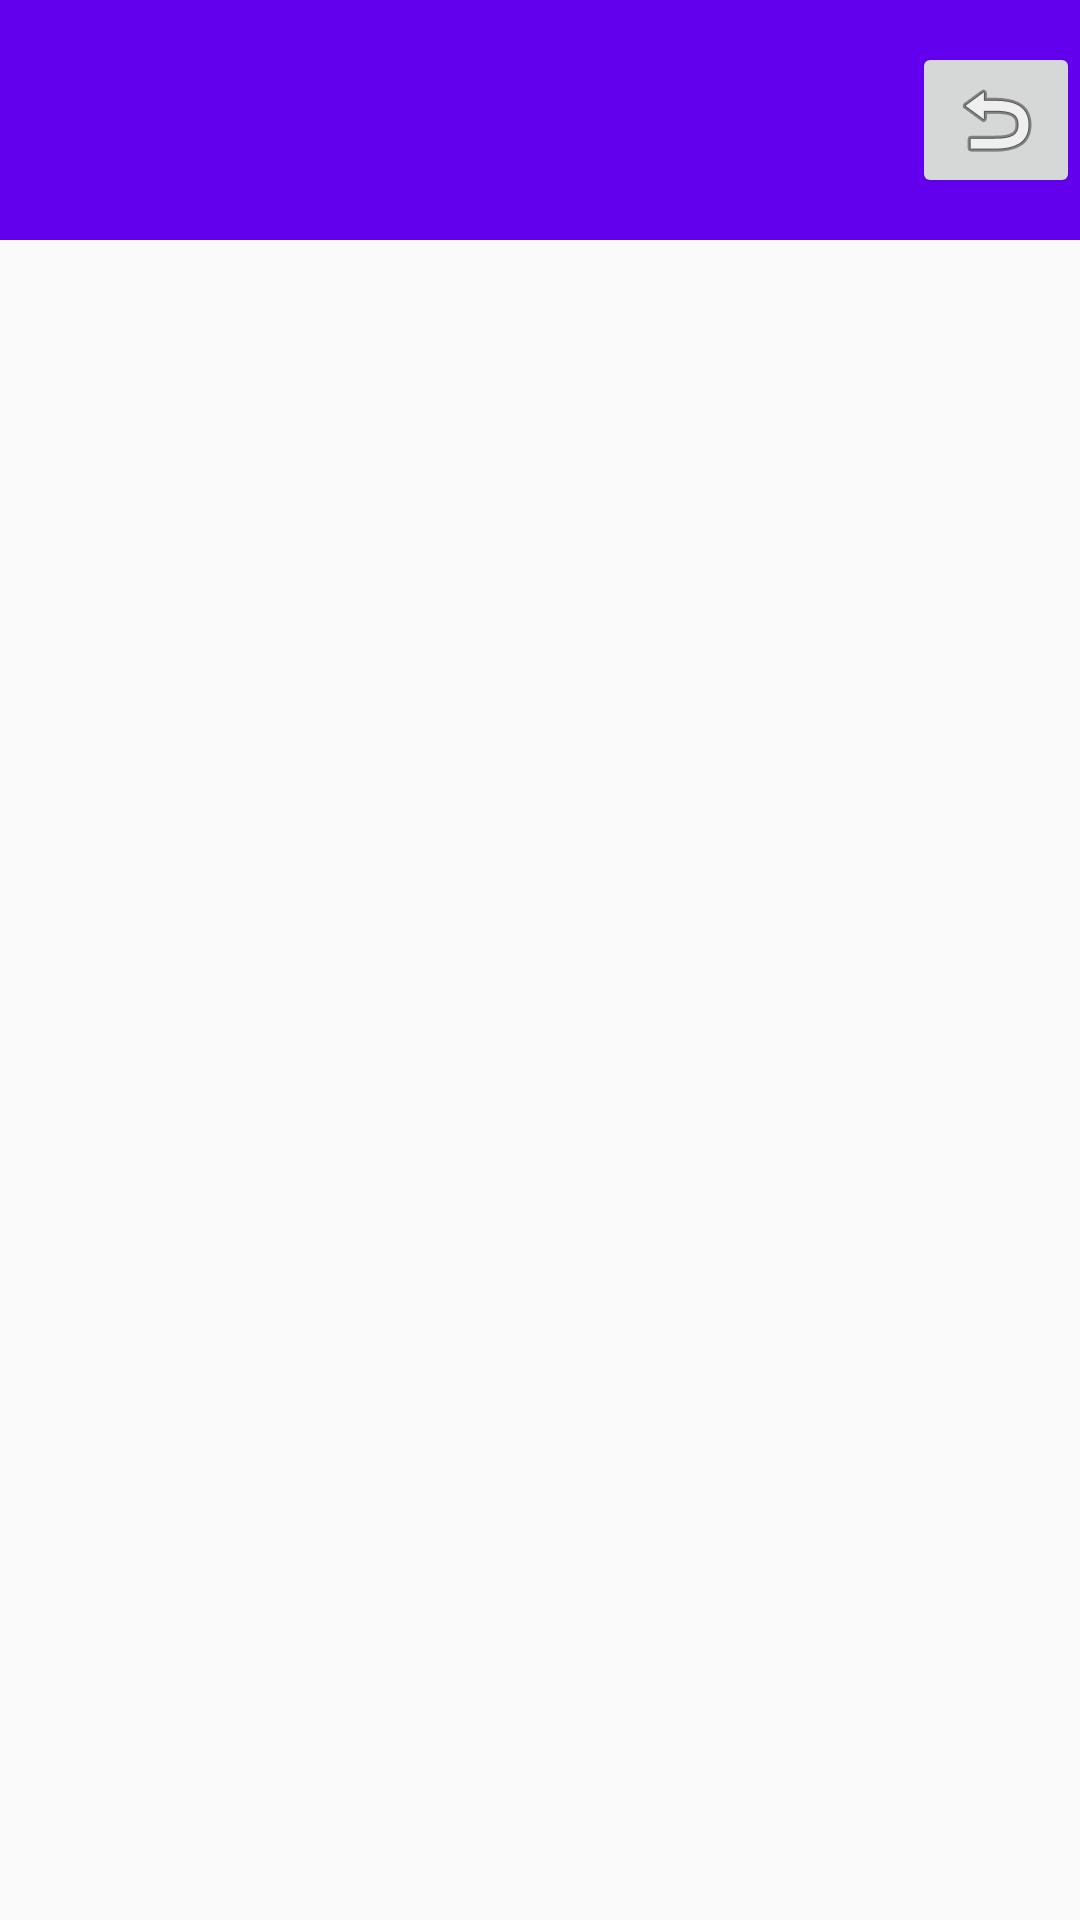

Android layout source for this screen:
<!-- AndroidManifest.xml: application theme AppTheme -->
<!-- res/layout/activity_settings.xml -->
<?xml version="1.0" encoding="utf-8"?>
<androidx.constraintlayout.widget.ConstraintLayout xmlns:android="http://schemas.android.com/apk/res/android"
    xmlns:tools="http://schemas.android.com/tools"
    android:layout_width="match_parent"
    android:layout_height="match_parent"
    xmlns:app="http://schemas.android.com/apk/res-auto">

    <androidx.appcompat.widget.Toolbar
        android:id="@+id/home_toolbar"
        android:layout_width="0dp"
        android:layout_height="80dp"
        android:background="?attr/colorPrimary"
        android:minHeight="?attr/actionBarSize"
        android:theme="?attr/actionBarTheme"
        app:layout_constraintEnd_toEndOf="parent"
        app:layout_constraintHorizontal_bias="0.0"
        app:layout_constraintStart_toStartOf="parent"
        app:layout_constraintTop_toTopOf="parent" />

    <ImageButton
        android:id="@+id/back_home"
        android:layout_width="wrap_content"
        android:layout_height="wrap_content"
        app:layout_constraintBottom_toBottomOf="@+id/home_toolbar"
        app:layout_constraintEnd_toEndOf="@+id/home_toolbar"
        app:layout_constraintTop_toTopOf="@+id/home_toolbar"
        app:srcCompat="@android:drawable/ic_menu_revert" />
</androidx.constraintlayout.widget.ConstraintLayout>
<!-- resources referenced by this layout -->
<resources>
  <style name="AppTheme" parent="Theme.AppCompat.Light.DarkActionBar">
          
          <item name="colorPrimary">@color/colorPrimary</item>
          <item name="colorPrimaryDark">@color/colorPrimaryDark</item>
          <item name="colorAccent">@color/colorAccent</item>
      </style>
  <!-- not gathered from this repository: default colours our renderer supplied (Android Studio template values) -->
  <color name="colorPrimary">#FF6200EE</color>
  <color name="colorPrimaryDark">#FF3700B3</color>
  <color name="colorAccent">#FF03DAC5</color>
</resources>
